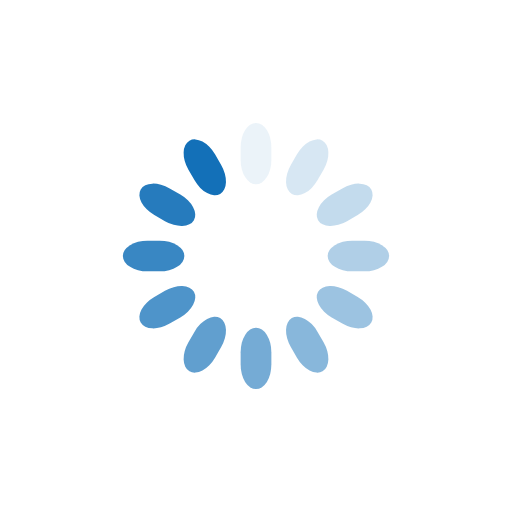
t = 0.00 s
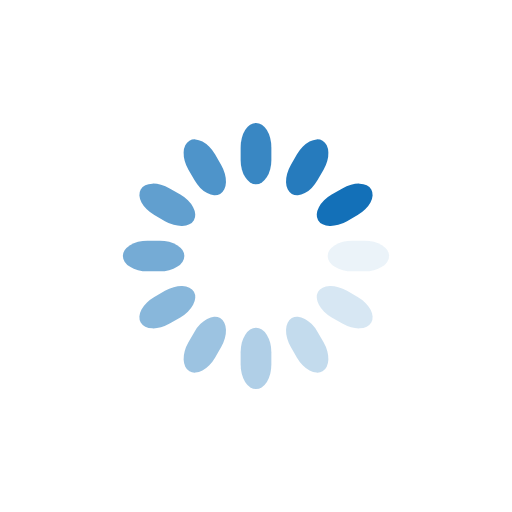
t = 0.25 s
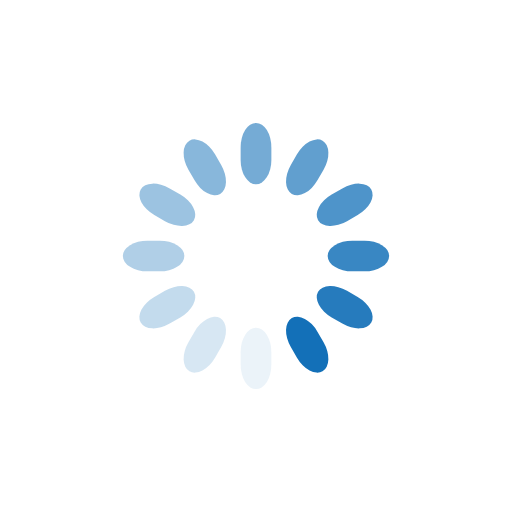
t = 0.50 s
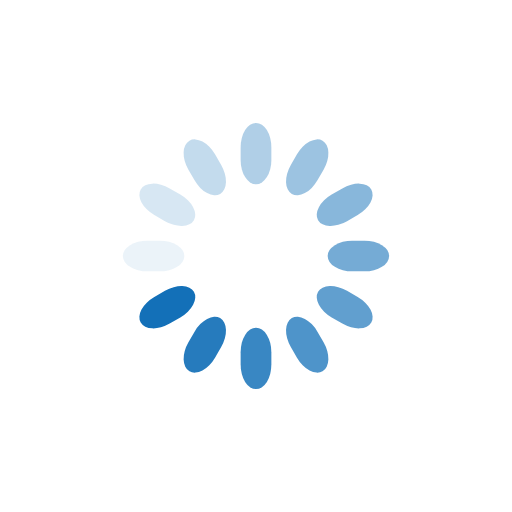
t = 0.75 s

The animated SVG that drew these frames (rendered in a browser with its animation timeline set to each time). Animation: 12 SMIL elements (animate=12); one cycle of 1.00 s, repeats indefinitely.

<svg class="lds-spinner" width="43px"  height="43px"  xmlns="http://www.w3.org/2000/svg" xmlns:xlink="http://www.w3.org/1999/xlink" viewBox="0 0 100 100" preserveAspectRatio="xMidYMid" style="background: none;"><g transform="rotate(0 50 50)">
  <rect x="47" y="24" rx="9.4" ry="4.8" width="6" height="12" fill="#1370B8">
    <animate attributeName="opacity" values="1;0" times="0;1" dur="1s" begin="-0.9166666666666666s" repeatCount="indefinite"></animate>
  </rect>
</g><g transform="rotate(30 50 50)">
  <rect x="47" y="24" rx="9.4" ry="4.8" width="6" height="12" fill="#1370B8">
    <animate attributeName="opacity" values="1;0" times="0;1" dur="1s" begin="-0.8333333333333334s" repeatCount="indefinite"></animate>
  </rect>
</g><g transform="rotate(60 50 50)">
  <rect x="47" y="24" rx="9.4" ry="4.8" width="6" height="12" fill="#1370B8">
    <animate attributeName="opacity" values="1;0" times="0;1" dur="1s" begin="-0.75s" repeatCount="indefinite"></animate>
  </rect>
</g><g transform="rotate(90 50 50)">
  <rect x="47" y="24" rx="9.4" ry="4.8" width="6" height="12" fill="#1370B8">
    <animate attributeName="opacity" values="1;0" times="0;1" dur="1s" begin="-0.6666666666666666s" repeatCount="indefinite"></animate>
  </rect>
</g><g transform="rotate(120 50 50)">
  <rect x="47" y="24" rx="9.4" ry="4.8" width="6" height="12" fill="#1370B8">
    <animate attributeName="opacity" values="1;0" times="0;1" dur="1s" begin="-0.5833333333333334s" repeatCount="indefinite"></animate>
  </rect>
</g><g transform="rotate(150 50 50)">
  <rect x="47" y="24" rx="9.4" ry="4.8" width="6" height="12" fill="#1370B8">
    <animate attributeName="opacity" values="1;0" times="0;1" dur="1s" begin="-0.5s" repeatCount="indefinite"></animate>
  </rect>
</g><g transform="rotate(180 50 50)">
  <rect x="47" y="24" rx="9.4" ry="4.8" width="6" height="12" fill="#1370B8">
    <animate attributeName="opacity" values="1;0" times="0;1" dur="1s" begin="-0.4166666666666667s" repeatCount="indefinite"></animate>
  </rect>
</g><g transform="rotate(210 50 50)">
  <rect x="47" y="24" rx="9.4" ry="4.8" width="6" height="12" fill="#1370B8">
    <animate attributeName="opacity" values="1;0" times="0;1" dur="1s" begin="-0.3333333333333333s" repeatCount="indefinite"></animate>
  </rect>
</g><g transform="rotate(240 50 50)">
  <rect x="47" y="24" rx="9.4" ry="4.8" width="6" height="12" fill="#1370B8">
    <animate attributeName="opacity" values="1;0" times="0;1" dur="1s" begin="-0.25s" repeatCount="indefinite"></animate>
  </rect>
</g><g transform="rotate(270 50 50)">
  <rect x="47" y="24" rx="9.4" ry="4.8" width="6" height="12" fill="#1370B8">
    <animate attributeName="opacity" values="1;0" times="0;1" dur="1s" begin="-0.16666666666666666s" repeatCount="indefinite"></animate>
  </rect>
</g><g transform="rotate(300 50 50)">
  <rect x="47" y="24" rx="9.4" ry="4.8" width="6" height="12" fill="#1370B8">
    <animate attributeName="opacity" values="1;0" times="0;1" dur="1s" begin="-0.08333333333333333s" repeatCount="indefinite"></animate>
  </rect>
</g><g transform="rotate(330 50 50)">
  <rect x="47" y="24" rx="9.4" ry="4.8" width="6" height="12" fill="#1370B8">
    <animate attributeName="opacity" values="1;0" times="0;1" dur="1s" begin="0s" repeatCount="indefinite"></animate>
  </rect>
</g></svg>
